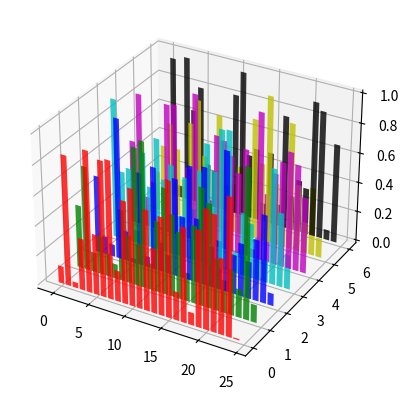
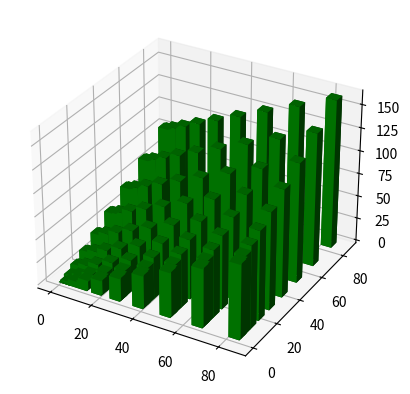
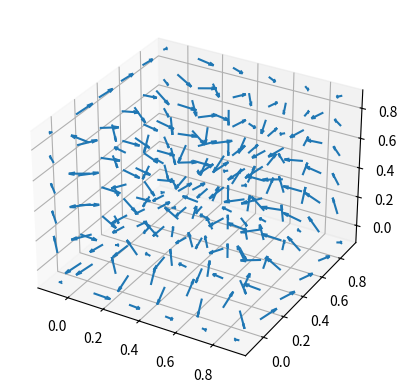
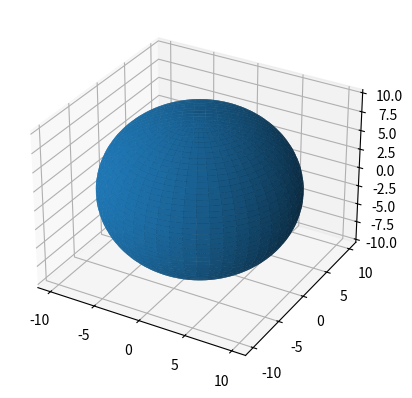
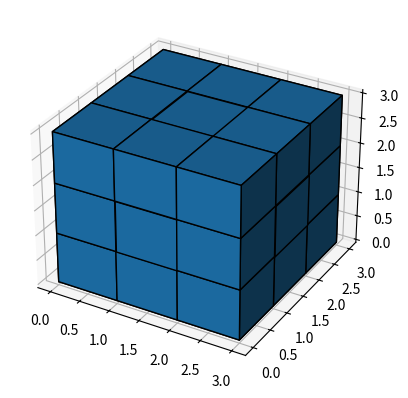

Source code (Python) for these figures, in order:
# -*- coding: utf-8 -*-
"""Untitled100.ipynb

Automatically generated by Colaboratory.

Original file is located at
    https://colab.research.google.com/<link-removed>
"""

# Commented out IPython magic to ensure Python compatibility.
# %matplotlib qt
# %matplotlib inline
import numpy as np
import matplotlib.pyplot as plt
from mpl_toolkits import mplot3d
fig = plt.figure()
ax = fig.add_subplot(projection='3d')
colors = ['r', 'g', 'b', 'c', 'm', 'y','k']
yticks = [0, 1, 2, 3, 4, 5, 6]
for c, k in zip(colors, yticks):
    x = np.arange(25)
    y = np.random.rand(25)
    ax.bar(x, y, zs=k, zdir='y',color=c, alpha=0.8)
plt.show()

# Commented out IPython magic to ensure Python compatibility.
# %matplotlib qt
# %matplotlib inline
import numpy as np
import matplotlib.pyplot as plt
from mpl_toolkits import mplot3d
fig = plt.figure()
ax = fig.add_subplot(projection='3d')
x = np.arange(10) * np.arange(10)
y = np.arange(10) * np.arange(10)
x, y = np.meshgrid(x, y)
x, y = x.ravel(), y.ravel()
top = x + y
bottom = np.zeros_like(top)
width = depth = 5
ax.bar3d(x, y, bottom, width,depth, top,shade=True,color='g')
plt.show()

fig = plt.figure()
ax = fig.add_subplot(projection='3d')
x = y = z = np.arange(-0.1, 1, 0.2)
X, Y, Z = np.meshgrid(x, y, z)
u = np.cos(np.pi * X) * np.sin(np.pi * Y) * np.sin(np.pi * Z)
v = -np.sin(np.pi * X) * np.cos(np.pi * Y) * np.sin(np.pi * Z)
w = np.sin(np.pi * X) * np.sin(np.pi * Y) * np.cos(np.pi * Z)
ax.quiver(X, Y, Z, u, v, w,length=0.1,normalize=True)
plt.show()

# Commented out IPython magic to ensure Python compatibility.
# %matplotlib inline
import numpy as np
import matplotlib.pyplot as plt
from mpl_toolkits import mplot3d
from mpl_toolkits.mplot3d import Axes3D
from numpy import linspace, sin, cos
from pylab import figure, show
x = linspace(-10,10,100);
y = sin(x);
z = cos(x);
fig = figure()
ax = Axes3D(fig)
# plotting the stems
for i in range(len(x)):
    ax.plot([x[i], x[i]], [y[i], y[i]], [0, z[i]],
      '--', linewidth=2, color='b', alpha=.5)
    ax.plot(x, y, z, 'o', markersize=8,
      markerfacecolor='none', color='b',label='ib')
ax.set_xlabel('x')
ax.set_ylabel('y')
ax.set_zlabel('z')
show()

fig = plt.figure()
ax = fig.add_subplot(projection='3d')
u = np.linspace(0, 2 * np.pi, 100)
v = np.linspace(0, np.pi, 100)
x = 10 * np.outer(np.cos(u), np.sin(v))
y = 10 * np.outer(np.sin(u), np.sin(v))
z = 10 * np.outer(np.ones(np.size(u)), np.cos(v))
ax.plot_surface(x, y, z)
plt.show()

ma = np.random.randint(1, 3, size=(3, 3, 3))
fig = plt.figure()
ax = plt.axes(projection='3d')
ax.voxels(ma, edgecolor='k')
plt.show()